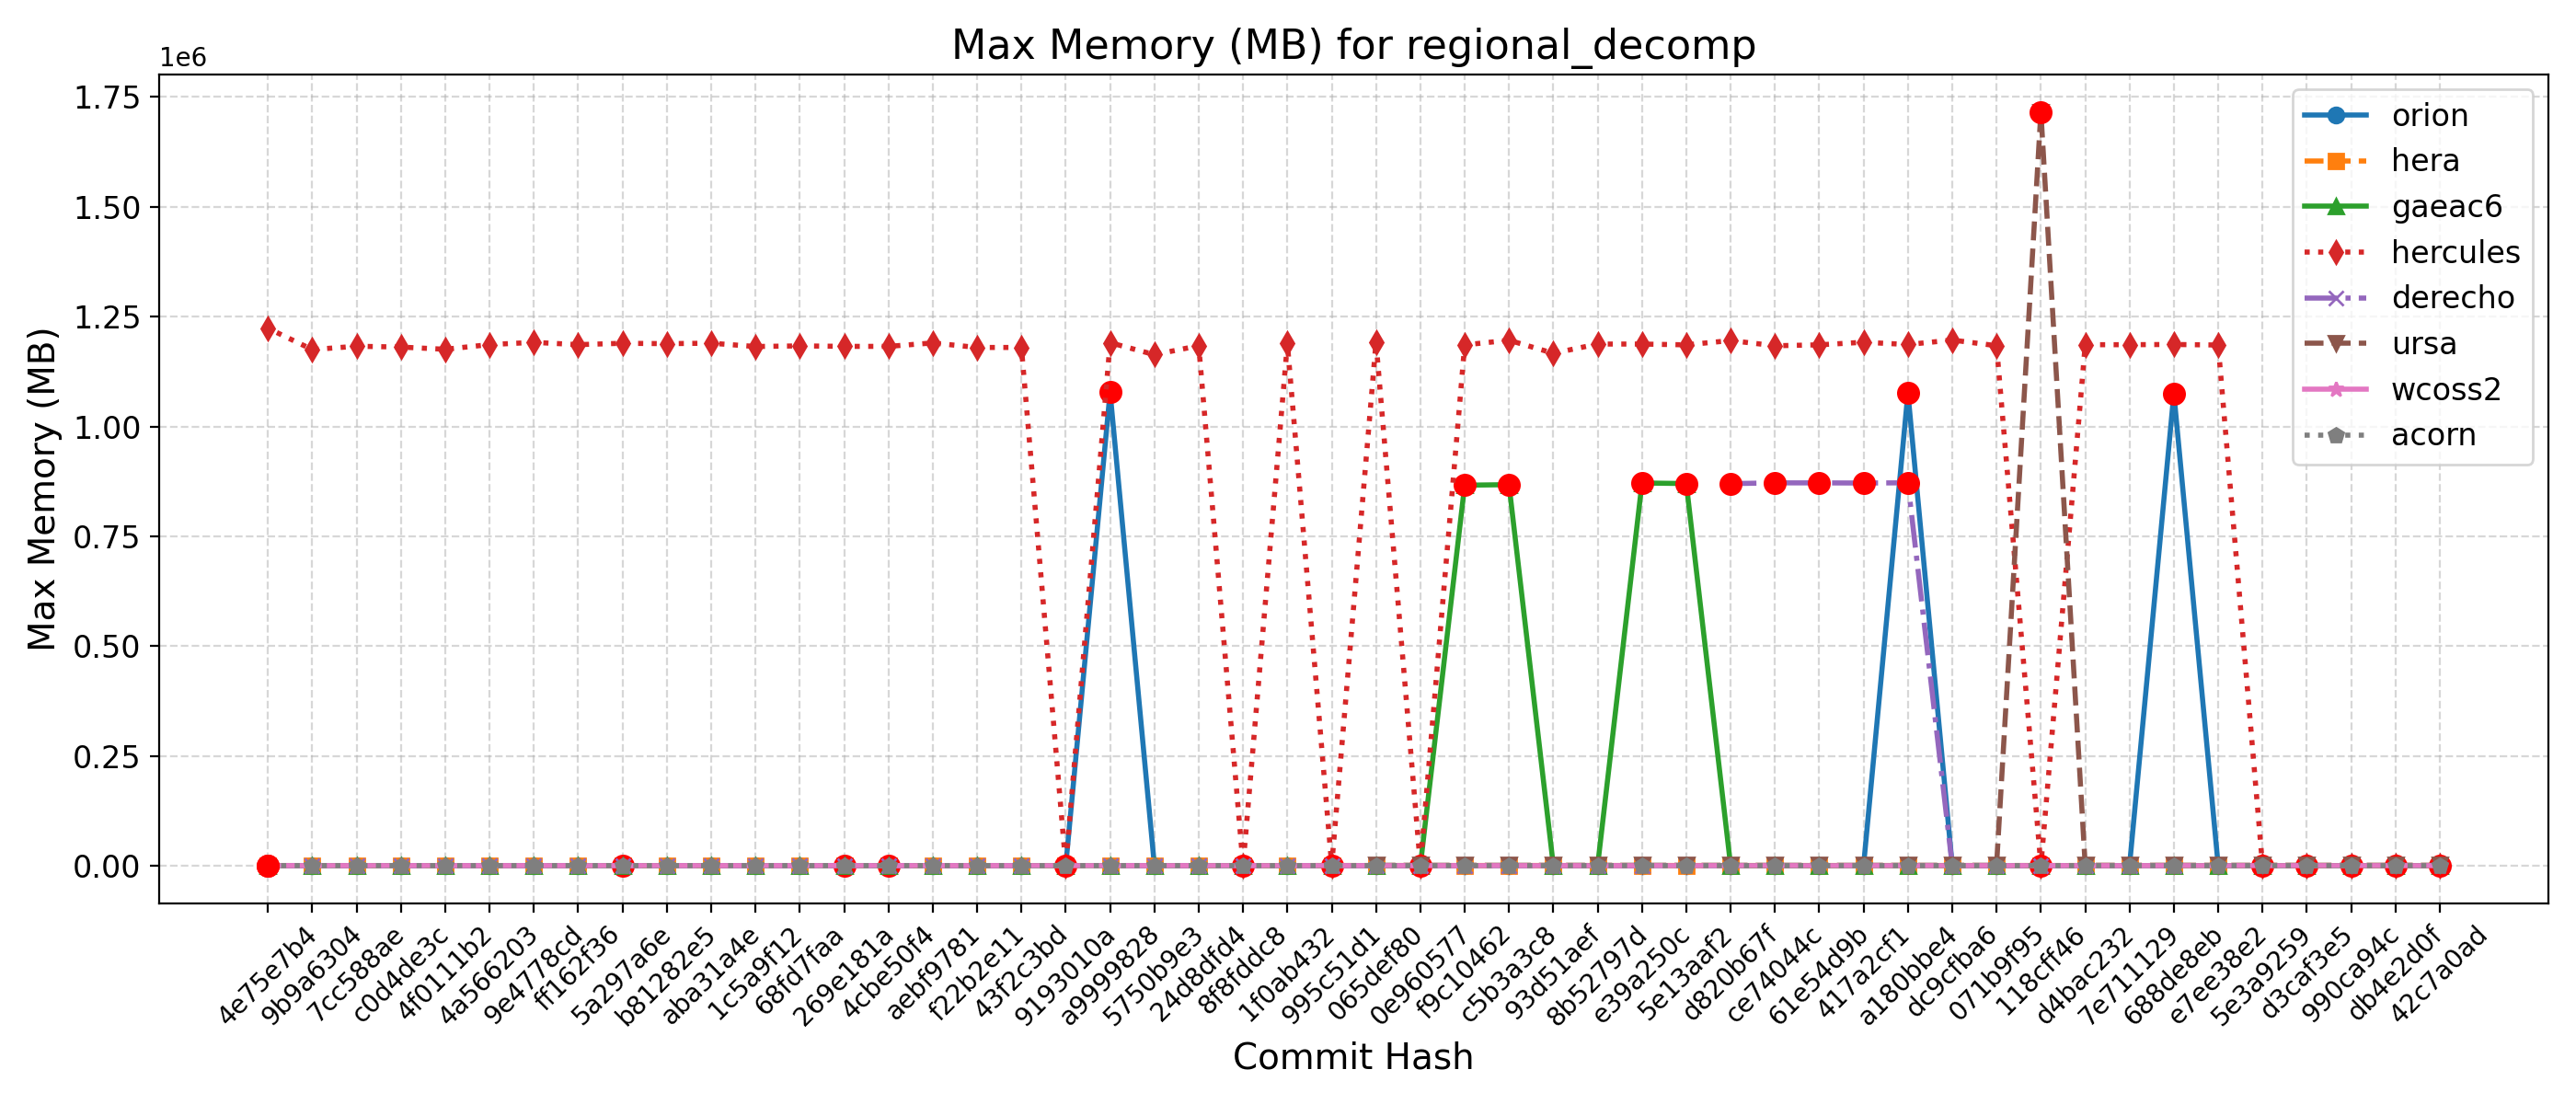

Values plotted in this chart, from the file beside it:
Hash, Date, Message, orion, hera, gaeac6, hercules, derecho, ursa, wcoss2, acorn
42c7a0ad, 2025-09-22, Send surface ocean currents to ATM for S…, 1081, 1212, 870, 1186, , 1701, 871, 876
db4e2d0f, 2025-09-18, Replace icplocn2atm (integer) with use_o…, 1075, 1214, 871, 1186, , 1718, 873, 875
990ca94c, 2025-09-16, Update tests such that LSM and LANDICE a…, 1075, 1213, 871, 1188, , 1715, 871, 880
d3caf3e5, 2025-09-15, update mom6 to its main repo. 20250818 c…, 1075, 1216, 869, 1183, , 1711, 874, 875
5e3a9259, 2025-09-10, Introduce tuning parameter for convectiv…, 1074, 1211, 870, 1185, , 1713, 873, 880
e7ee38e2, 2025-09-08, Scale-aware 3DTKE EDMF and TTE-EDMF GFS …, 1060, 1217, 874, 1185228, , 1713, 879, 876
688de8eb, 2025-09-04, Fix default cdmbgwd settings (#2788), 1075152, 1216, 869, 1186456, 872, 1715, 873, 881
7e711129, 2025-09-02, Use container with spack stack 1.9.2 (#2…, 1077, 1212, 871, 1185948, 872, 1715, 872, 882
d4bac232, 2025-08-29, MPAS dycore + Atmosphere Generalization …, 1077, 1212, 871, 1185948, 872, 1715, 872, 882
118cff46, 2025-08-25, Add FV3 grid mask for regional domains t…, 1067, 1214, 859, 1177, 866, 1715560, 876, 880
071b9f95, 2025-08-22, Fix Restart IAU and Ultra-Low Reproducib…, 1077, 1214, 869, 1183640, 871, 1708, 875, 879
dc9cfba6, 2025-08-19, Update CICE through 2025-07 and switch t…, 1075, 1213, 873, 1196532, 872, 1713, 875, 880
a180bbe4, 2025-08-15, FV3: Fix Prate_avg and UPP call freq + F…, 1076780, 1215, 868, 1186376, 871752, 1713, 875, 879
417a2cf1, 2025-08-13, Fix conus13km tests restart and decompos…, 1075, 1202, 868, 1191528, 871236, 1711, 877, 880
61e54d9b, 2025-08-11, Add two-way ocean-wave coupling feature …, 1083, 1212, 868, 1185656, 871584, 1709, 876, 878
ce74044c, 2025-08-06, Create a user-friendly "process model" t…, 1082, 1211, 869, 1183520, 871612, 1709, 874, 878
d820b67f, 2025-08-01, Update GOCART to v2.4.3 (#2819), 1073, 1213, 868, 1195396, 869884, 1718, 875, 882
5e13aaf2, 2025-07-29, Update DATM meshes and switch to bilinea…, 1077, 1215, 870092, 1185608, , 1708, 875, 881
e39a250c, 2025-07-24, Update FV3 hash to include UPP ss192/Urs…, 1083, 1204, 871312, 1187428, 870, 1717, 875, 881
8b52797d, 2025-07-21, Combination of 2684,2707,2771 (MERRA2 3-…, 1078, 1215, 873, 1187388, 870, 1714, 875, 880
93d51aef, 2025-07-17, Exporting Canopy Variables from AQM to F…, 1084, 1215, 869, 1166520, 870, 1716, 875, 881
c5b3a3c8, 2025-07-14, GFDLMP-v3 and TEMPO MP microphysics (#25…, 1078, 1206, 867536, 1196072, 871, 1719, 874, 879
f9c10462, 2025-07-11, Combination of several CCPP-physics PRs …, 1079, 1212, 866312, 1185540, 869, 1714, 875, 879
0e960577, 2025-07-09, Combination #2777 (maintask writes CMEPS…, 1079, 1209, 867, 1188, 871, 1709, 874, 881
065def80, 2025-07-07, Port UFS-WM to Ursa (#2471), 1078, 1213, 867, 1191876, 872, 1719, 875, 880
995c51d1, 2025-07-03, Upgrade UFS-WM to spack-stack/1.9.2 (#26…, 1078, 1213, 867, 1184, 872, , 875, 880
1f0ab432, 2025-07-01, Reduce WW3 memory use (#2624), 1065, 1103, 874, 1189096, 883, , 874, 880
8f8fddc8, 2025-06-30, Bring in scale-aware 3DTKE related chang…, 1083, 1111, 875, 1185, 882, , 874, 880
24d8dfd4, 2025-06-26, Slight modification in orographic gravit…, 1058, 1111, 870, 1183568, 882, , 873, 878
5750b9e3, 2025-06-20, gcycle update (#2747), 1074, 1116, 865, 1163336, 882, , 872, 879
a9999828, 2025-06-12, Add a new parameter in dycore to control…, 1078404, 1115, 879, 1190476, 882, , 872, 879
9193010a, 2025-06-06, In Noah-MP, set zero for canopy liquid a…, 1069, 1109, 866, 1185, , , 871, 879
43f2c3bd, 2025-06-04, Urgent Documentation Update for HSD Capa…, 1068, 1122, 866, 1179660, 879, , 872, 879
f22b2e11, 2025-06-02, Bug fix for surface roughness calculatio…, 1068, 1122, 866, 1179660, 879, , 872, 879
aebf9781, 2025-05-27, Fix bug to improve wave initialization b…, 1074, 1102, 859, 1189928, 880, , 872, 879
4cbe50f4, 2025-05-23, Add idealized, regional tropical cyclone…, 1073, 1082, 866, 1182144, 872, , 872, 878
269e181a, 2025-05-23, Add GFSv17 IAU restart tests without wav…, 1073, 1082, 866, 1182144, 872, , 872, 878
68fd7faa, 2025-05-15, Enable Hera, Hercules Gnu tests: cpld_de…, 1061, 1106, 868, 1183252, 878, , 873, 877
1c5a9f12, 2025-05-09, Add "ultra low" coupled configurations t…, 1061, 1112, 868, 1181800, 878, , 873, 877
aba31a4e, 2025-05-06, Resolve miscellaneous WM issues and upda…, 1068, 1098, 872, 1189368, 877, , 872, 877
b81282e5, 2025-05-05, Switch to vector remapping and bilinear …, 1068, 1098, 872, 1188308, 877, , 872, 877
5a297a6e, 2025-05-02, improve coupled model startup cost for w…, 1074, 1095, 872, 1189156, 879, , 873, 879
ff162f36, 2025-05-01, NSSL MP scheme updates + Stochastic Phys…, 1069, 1102, 863, 1186080, 882, , 873, 878
9e4778cd, 2025-04-25, Loosen restriction on optional arguments…, 1068, 1104, 871, 1191276, 881, , 874, 878
4a566203, 2025-04-23, CMake Atmosphere Dycore Generalization +…, 1070, 1119, 874, 1186212, 878, , 874, 877
4f0111b2, 2025-04-21, Add CMEPS log file at restart write; IAU…, 1070, 1097, 872, 1175524, 885, , 871, 878
c0d4de3c, 2025-04-18, Update mom6 to its main repository 20250…, 1073, 1103, 869, 1180572, 881, , 872, 877
7cc588ae, 2025-04-16, Add PIO configuration variables for CMEP…, 1070, 1112, 867, 1182448, 877, , 872, 876
9b9a6304, 2025-04-11, Memcheck fixes (#2655), 1057, 1112, 866, 1174848, 883, , 871, 879
4e75e7b4, 2025-04-10, Update upp submodule to the latest UPP (…, 1107, 1157, 900, 1223404, 916, , 909, 914
